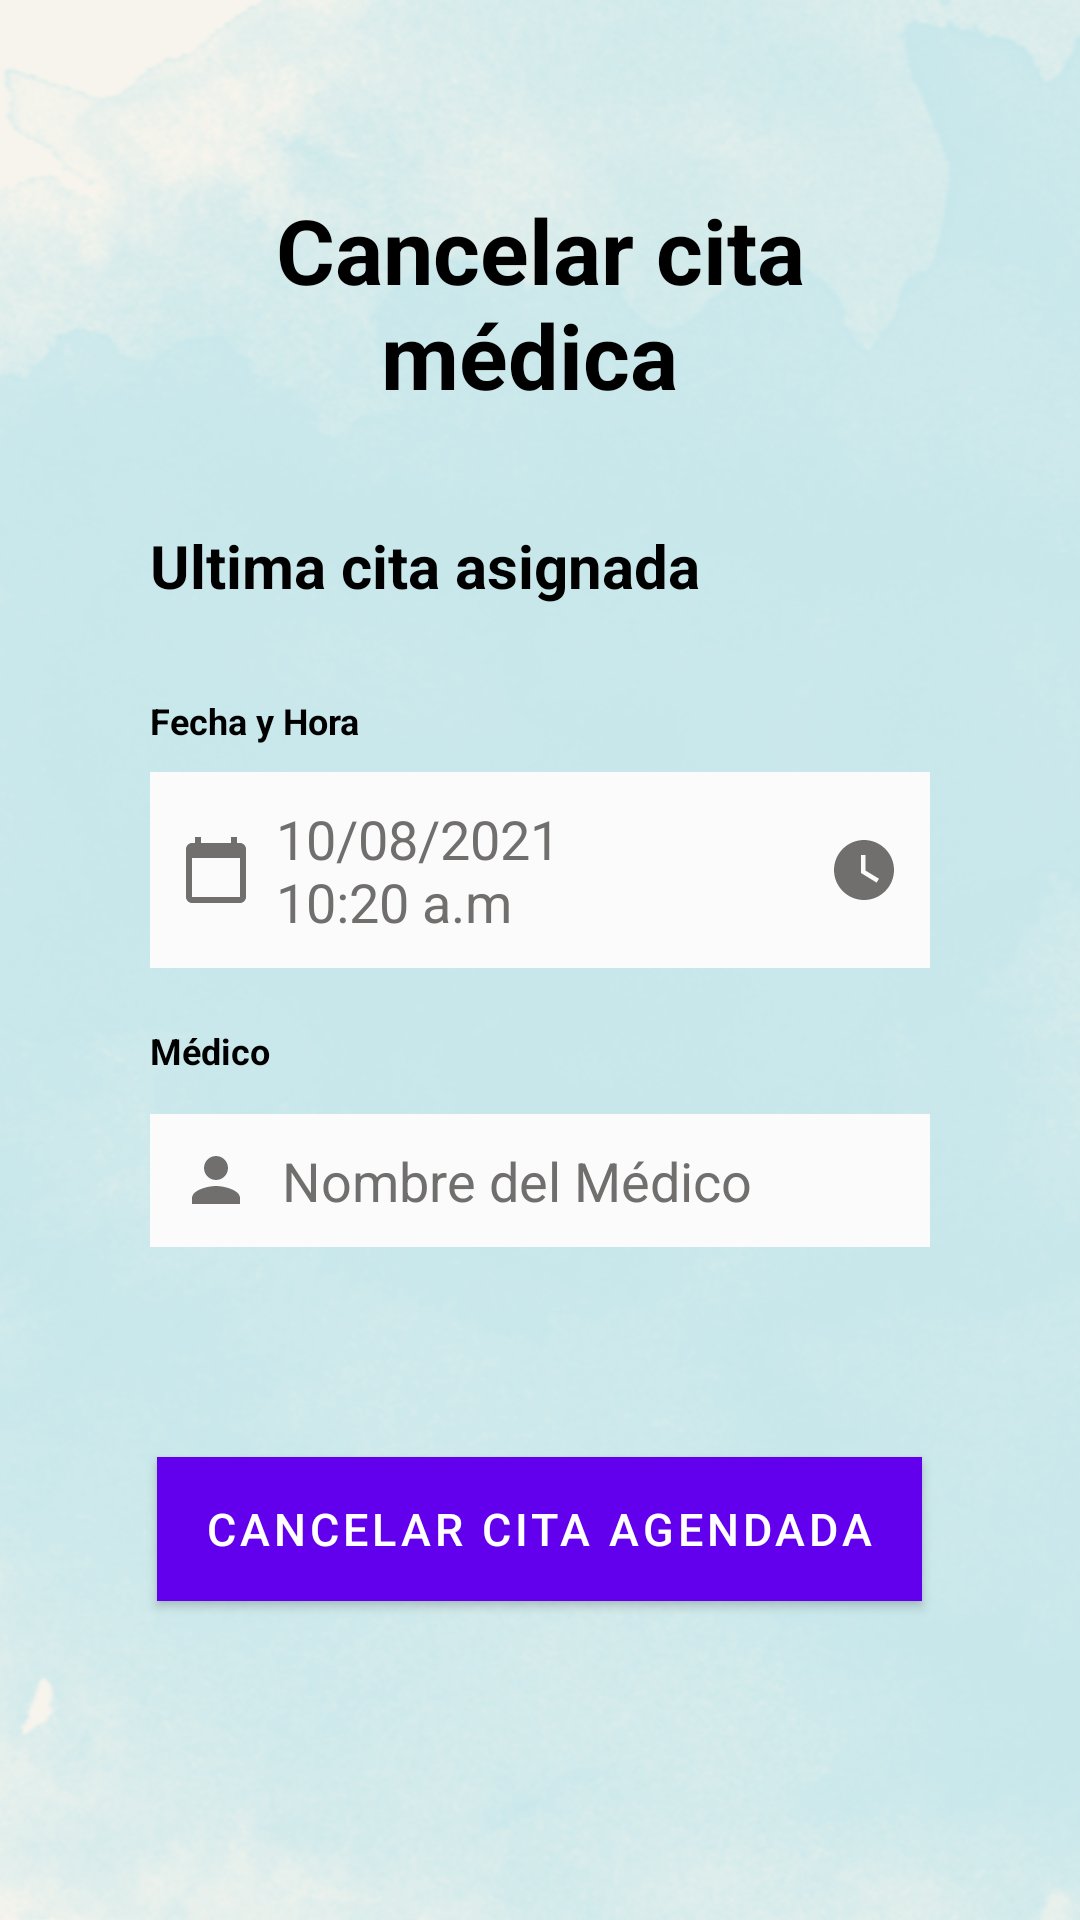

The Android layout XML behind this screen, and the referenced resources:
<!-- AndroidManifest.xml: application theme Theme.Proyecto_CitasAgiles -->
<!-- res/layout/activity_cancelar_cita.xml -->
<?xml version="1.0" encoding="utf-8"?>
<RelativeLayout xmlns:android="http://schemas.android.com/apk/res/android"
    xmlns:app="http://schemas.android.com/apk/res-auto"
    xmlns:tools="http://schemas.android.com/tools"
    android:layout_width="match_parent"
    android:layout_height="match_parent"
    android:background="@drawable/background3"
    tools:context=".CancelarCita">

    <TextView
        android:id="@+id/modcitmed"
        android:layout_width="wrap_content"
        android:layout_height="wrap_content"
        android:layout_alignParentStart="true"
        android:layout_alignParentTop="true"
        android:layout_alignParentEnd="true"
        android:layout_marginStart="50dp"
        android:layout_marginTop="63dp"
        android:layout_marginEnd="50dp"
        android:layout_marginBottom="70dp"
        android:foregroundTint="#050505"
        android:gravity="center"
        android:text="Cancelar cita médica "
        android:textColor="@color/black"
        android:textSize="30dp"
        android:textStyle="bold" />

    <TextView
        android:id="@+id/ultcitasig"
        android:layout_width="wrap_content"
        android:layout_height="47dp"
        android:layout_below="@id/modcitmed"
        android:layout_alignParentStart="true"
        android:layout_alignParentTop="true"
        android:layout_alignParentEnd="true"
        android:layout_marginStart="50dp"
        android:layout_marginTop="175dp"
        android:layout_marginEnd="50dp"
        android:layout_marginBottom="10dp"
        android:text="Ultima cita asignada"
        android:textSize="20dp"
        android:textStyle="bold"
        android:textColor="@color/black"/>


    <TextView
        android:id="@+id/modfh"
        android:layout_width="wrap_content"
        android:layout_height="wrap_content"
        android:layout_below="@id/ultcitasig"
        android:layout_alignParentStart="true"
        android:layout_alignParentTop="true"
        android:layout_alignParentEnd="true"
        android:layout_marginStart="50dp"
        android:layout_marginTop="232dp"
        android:layout_marginEnd="50dp"
        android:layout_marginBottom="5dp"
        android:text="Fecha y Hora"
        android:textSize="12dp"
        android:textStyle="bold"
        android:textColor="@color/black"/>

    <EditText
        android:id="@+id/calendario"
        android:layout_width="wrap_content"
        android:layout_height="wrap_content"
        android:layout_below="@+id/modfh"
        android:layout_alignParentStart="true"
        android:layout_alignParentEnd="true"
        android:layout_marginStart="50dp"
        android:layout_marginTop="4dp"
        android:layout_marginEnd="50dp"
        android:layout_marginBottom="50dp"
        android:background="#FBFBFB"
        android:drawableLeft="@drawable/ic_baseline_calendar_today_24"
        android:drawableRight="@drawable/ic_baseline_watch_later_24"
        android:drawablePadding="8dp"
        android:hint="10/08/2021           10:20 a.m"
        android:padding="10dp"
        android:textColor="@color/black"
        android:textColorHint="#716E6E" />

    <TextView
        android:id="@+id/modmed"
        android:layout_width="wrap_content"
        android:layout_height="wrap_content"
        android:layout_below="@id/calendario"
        android:layout_alignParentStart="true"
        android:layout_alignParentTop="true"
        android:layout_alignParentEnd="true"
        android:layout_marginStart="50dp"
        android:layout_marginTop="342dp"
        android:layout_marginEnd="50dp"
        android:layout_marginBottom="5dp"
        android:text="Médico"
        android:textSize="12dp"
        android:textStyle="bold"
        android:textColor="@color/black"/>

    <EditText
        android:id="@+id/medico"
        android:layout_width="match_parent"
        android:layout_height="wrap_content"
        android:layout_below="@+id/modmed"
        android:layout_alignParentStart="true"
        android:layout_alignParentEnd="true"
        android:layout_marginStart="50dp"
        android:layout_marginTop="8dp"
        android:layout_marginEnd="50dp"
        android:layout_marginBottom="50dp"
        android:background="#FBFBFB"
        android:drawableLeft="@drawable/ic_baseline_person_24"
        android:drawablePadding="10dp"
        android:hint="Nombre del Médico"
        android:padding="10dp"
        android:textColor="@color/black"
        android:textColorHint="#716E6E" />

    <com.google.android.material.button.MaterialButton
        android:id="@+id/ultbtn"
        android:layout_width="wrap_content"
        android:layout_height="wrap_content"
        android:layout_below="@id/medico"
        android:layout_centerHorizontal="true"
        android:layout_marginStart="20dp"
        android:layout_marginTop="20dp"
        android:layout_marginEnd="20dp"
        android:layout_marginBottom="20dp"
        android:background="#037682"
        android:text="CANCELAR CITA AGENDADA"
        android:textSize="15sp" />



</RelativeLayout>
<!-- resources referenced by this layout -->
<resources>
  <!-- drawable background3: png bitmap (drawable-v24, 886159 bytes) -->
  <!-- drawable ic_baseline_calendar_today_24 (drawable-v24) -->
  <vector android:height="24dp" android:tint="#716E6E"
      android:viewportHeight="24" android:viewportWidth="24"
      android:width="24dp" xmlns:android="http://schemas.android.com/apk/res/android">
      <path android:fillColor="@android:color/white" android:pathData="M20,3h-1L19,1h-2v2L7,3L7,1L5,1v2L4,3c-1.1,0 -2,0.9 -2,2v16c0,1.1 0.9,2 2,2h16c1.1,0 2,-0.9 2,-2L22,5c0,-1.1 -0.9,-2 -2,-2zM20,21L4,21L4,8h16v13z"/>
  </vector>
  <!-- drawable ic_baseline_person_24 (drawable-v24) -->
  <vector android:height="24dp" android:tint="#716E6E"
      android:viewportHeight="24" android:viewportWidth="24"
      android:width="24dp" xmlns:android="http://schemas.android.com/apk/res/android">
      <path android:fillColor="@android:color/white" android:pathData="M12,12c2.21,0 4,-1.79 4,-4s-1.79,-4 -4,-4 -4,1.79 -4,4 1.79,4 4,4zM12,14c-2.67,0 -8,1.34 -8,4v2h16v-2c0,-2.66 -5.33,-4 -8,-4z"/>
  </vector>
  <!-- drawable ic_baseline_watch_later_24 (drawable-v24) -->
  <vector android:height="24dp" android:tint="#716E6E"
      android:viewportHeight="24" android:viewportWidth="24"
      android:width="24dp" xmlns:android="http://schemas.android.com/apk/res/android">
      <path android:fillColor="@android:color/white" android:pathData="M12,2C6.5,2 2,6.5 2,12s4.5,10 10,10s10,-4.5 10,-10S17.5,2 12,2zM16.2,16.2L11,13V7h1.5v5.2l4.5,2.7L16.2,16.2z"/>
  </vector>
  <style name="Theme.Proyecto_CitasAgiles" parent="Theme.MaterialComponents.DayNight.DarkActionBar">
          
          <item name="colorPrimary">@color/purple_500</item>
          <item name="colorPrimaryVariant">@color/purple_700</item>
          <item name="colorOnPrimary">@color/white</item>
          
          <item name="colorSecondary">@color/teal_200</item>
          <item name="colorSecondaryVariant">@color/teal_700</item>
          <item name="colorOnSecondary">@color/black</item>
          
          <item name="android:statusBarColor" tools:targetApi="l">?attr/colorPrimaryVariant</item>
          
      </style>
  <!-- not gathered from this repository: default colours our renderer supplied (Android Studio template values) -->
  <color name="purple_500">#FF6200EE</color>
  <color name="purple_700">#FF3700B3</color>
  <color name="teal_200">#FF03DAC5</color>
  <color name="teal_700">#FF018786</color>
  <color name="black">#FF000000</color>
  <color name="white">#FFFFFFFF</color>
</resources>
